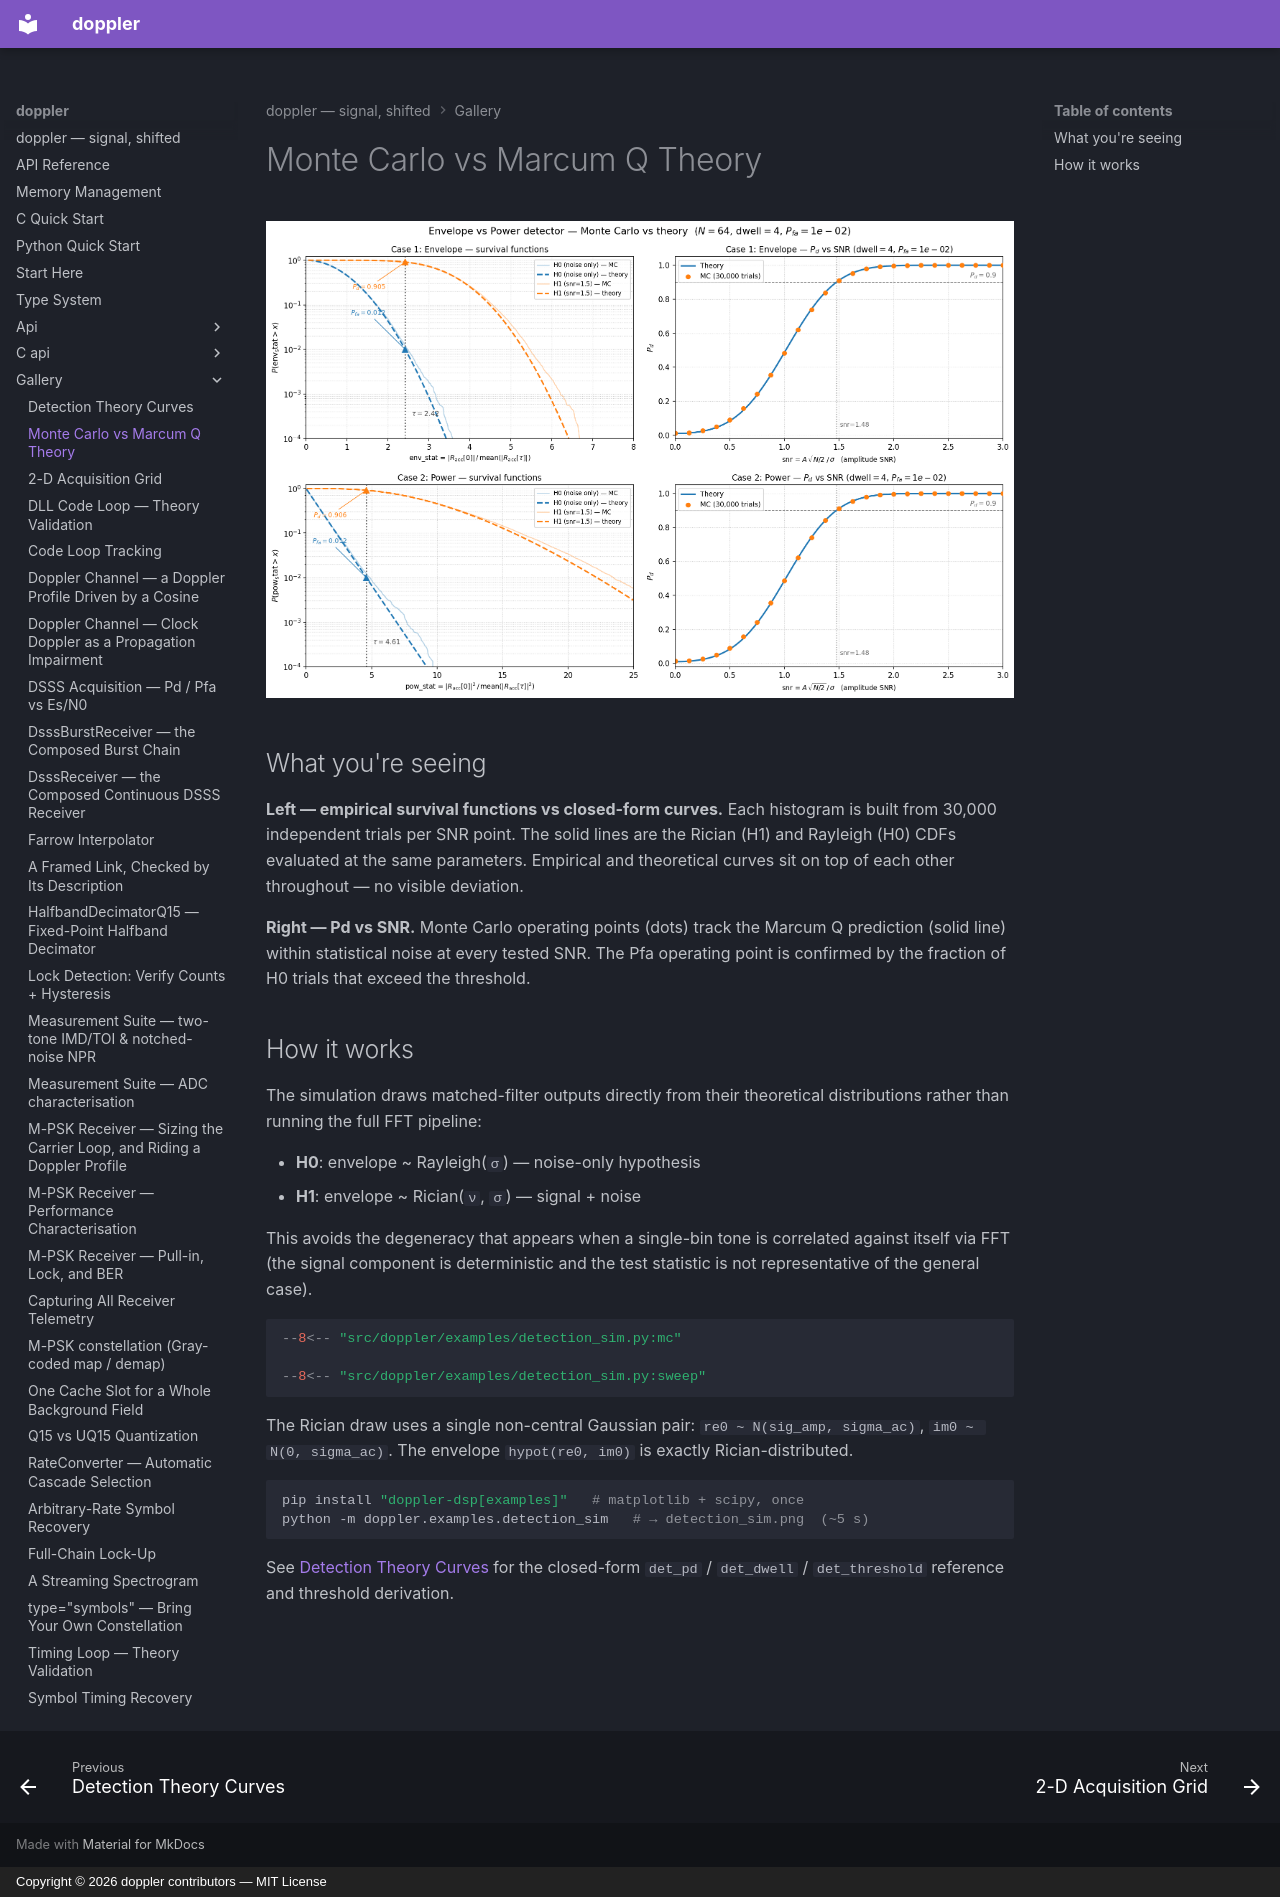

repository: doppler-dsp/doppler · page: gallery/detection-sim/index.html · generator: mkdocs · copyright: Copyright © 2026 doppler contributors — MIT License

---
description: "30,000-trial validation of the Marcum Q curves."
---

# Monte Carlo vs Marcum Q Theory

![Monte Carlo vs theory](../assets/detection_sim.png)

## What you're seeing

**Left — empirical survival functions vs closed-form curves.** Each
histogram is built from 30,000 independent trials per SNR point. The
solid lines are the Rician (H1) and Rayleigh (H0) CDFs evaluated at
the same parameters. Empirical and theoretical curves sit on top of
each other throughout — no visible deviation.

**Right — Pd vs SNR.** Monte Carlo operating points (dots) track the
Marcum Q prediction (solid line) within statistical noise at every
tested SNR. The Pfa operating point is confirmed by the fraction of
H0 trials that exceed the threshold.

## How it works

The simulation draws matched-filter outputs directly from their
theoretical distributions rather than running the full FFT pipeline:

- **H0**: envelope ~ Rayleigh(`σ`) — noise-only hypothesis
- **H1**: envelope ~ Rician(`ν`, `σ`) — signal + noise

This avoids the degeneracy that appears when a single-bin tone is
correlated against itself via FFT (the signal component is
deterministic and the test statistic is not representative of the
general case).

```python
--8<-- "src/doppler/examples/detection_sim.py:mc"

--8<-- "src/doppler/examples/detection_sim.py:sweep"
```

The Rician draw uses a single non-central Gaussian pair:
`re0 ~ N(sig_amp, sigma_ac)`, `im0 ~ N(0, sigma_ac)`. The envelope
`hypot(re0, im0)` is exactly Rician-distributed.

```bash
pip install "doppler-dsp[examples]"   # matplotlib + scipy, once
python -m doppler.examples.detection_sim   # → detection_sim.png  (~5 s)
```

See [Detection Theory Curves](detection-curves.md) for the closed-form
`det_pd` / `det_dwell` / `det_threshold` reference and threshold
derivation.
